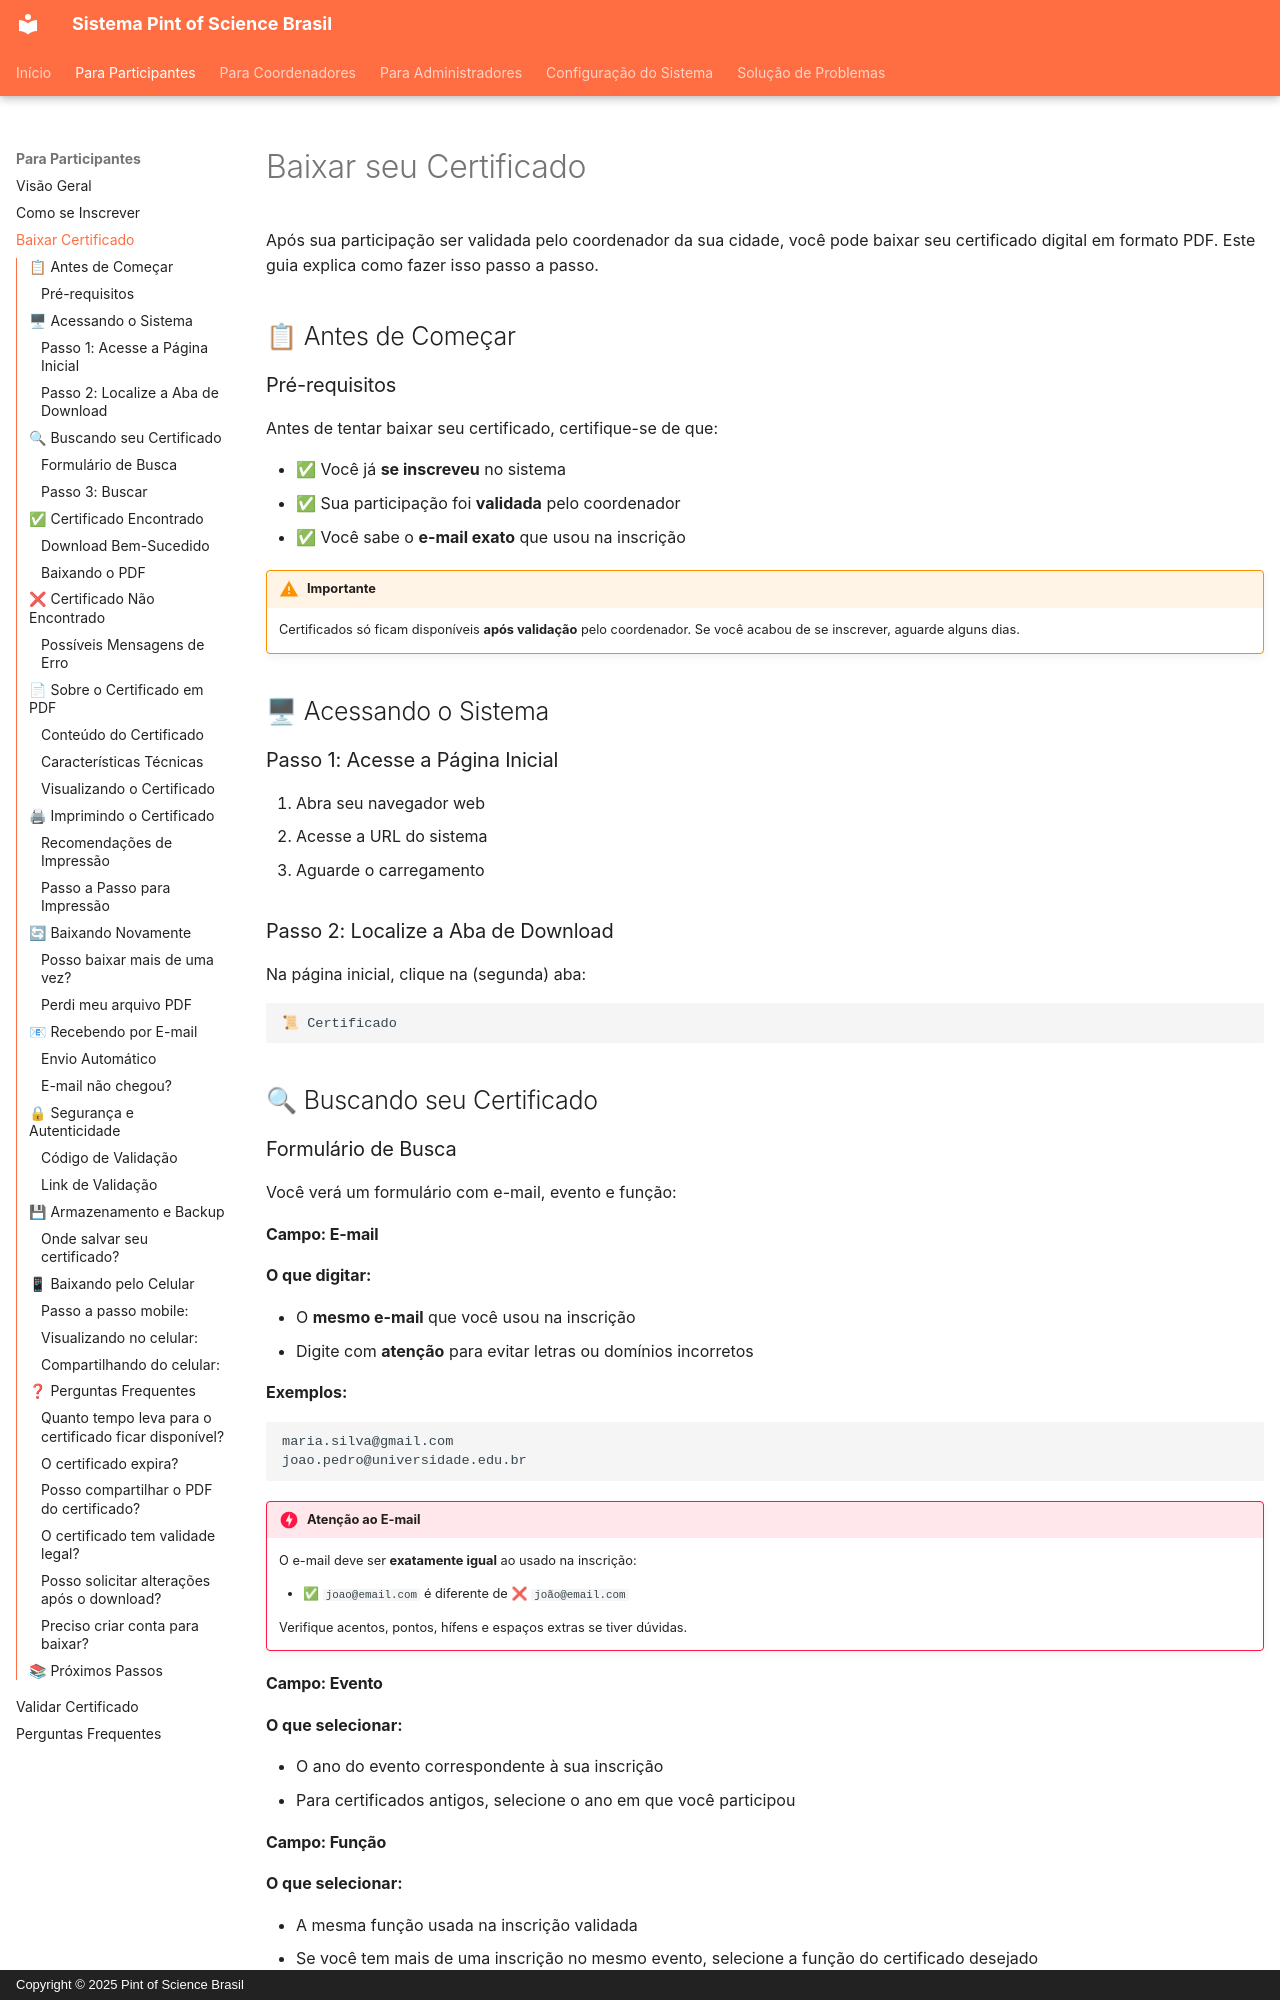

repository: bgeneto/pint-of-science-brasil · page: participantes/baixar-certificado/index.html · generator: mkdocs · copyright: Copyright © 2025 Pint of Science Brasil

# Baixar seu Certificado

Após sua participação ser validada pelo coordenador da sua cidade, você pode baixar seu certificado digital em formato PDF. Este guia explica como fazer isso passo a passo.

## 📋 Antes de Começar

### Pré-requisitos

Antes de tentar baixar seu certificado, certifique-se de que:

- ✅ Você já **se inscreveu** no sistema
- ✅ Sua participação foi **validada** pelo coordenador
- ✅ Você sabe o **e-mail exato** que usou na inscrição

!!! warning "Importante"

    Certificados só ficam disponíveis **após validação** pelo coordenador. Se você acabou de se inscrever, aguarde alguns dias.

## 🖥 Acessando o Sistema

### Passo 1: Acesse a Página Inicial

1. Abra seu navegador web
2. Acesse a URL do sistema
3. Aguarde o carregamento

### Passo 2: Localize a Aba de Download

Na página inicial, clique na (segunda) aba:

```
📜 Certificado
```

## 🔍 Buscando seu Certificado

### Formulário de Busca

Você verá um formulário com e-mail, evento e função:

#### Campo: E-mail

**O que digitar:**

- O **mesmo e-mail** que você usou na inscrição
- Digite com **atenção** para evitar letras ou domínios incorretos

**Exemplos:**

```
maria.silva@gmail.com
joao.pedro@universidade.edu.br
```

!!! danger "Atenção ao E-mail"

    O e-mail deve ser **exatamente igual** ao usado na inscrição:

      - ✅ `joao@email.com` é diferente de ❌ `joão@email.com`

      Verifique acentos, pontos, hífens e espaços extras se tiver dúvidas.

#### Campo: Evento

**O que selecionar:**

- O ano do evento correspondente à sua inscrição
- Para certificados antigos, selecione o ano em que você participou

#### Campo: Função

**O que selecionar:**

- A mesma função usada na inscrição validada
- Se você tem mais de uma inscrição no mesmo evento, selecione a função do certificado desejado
